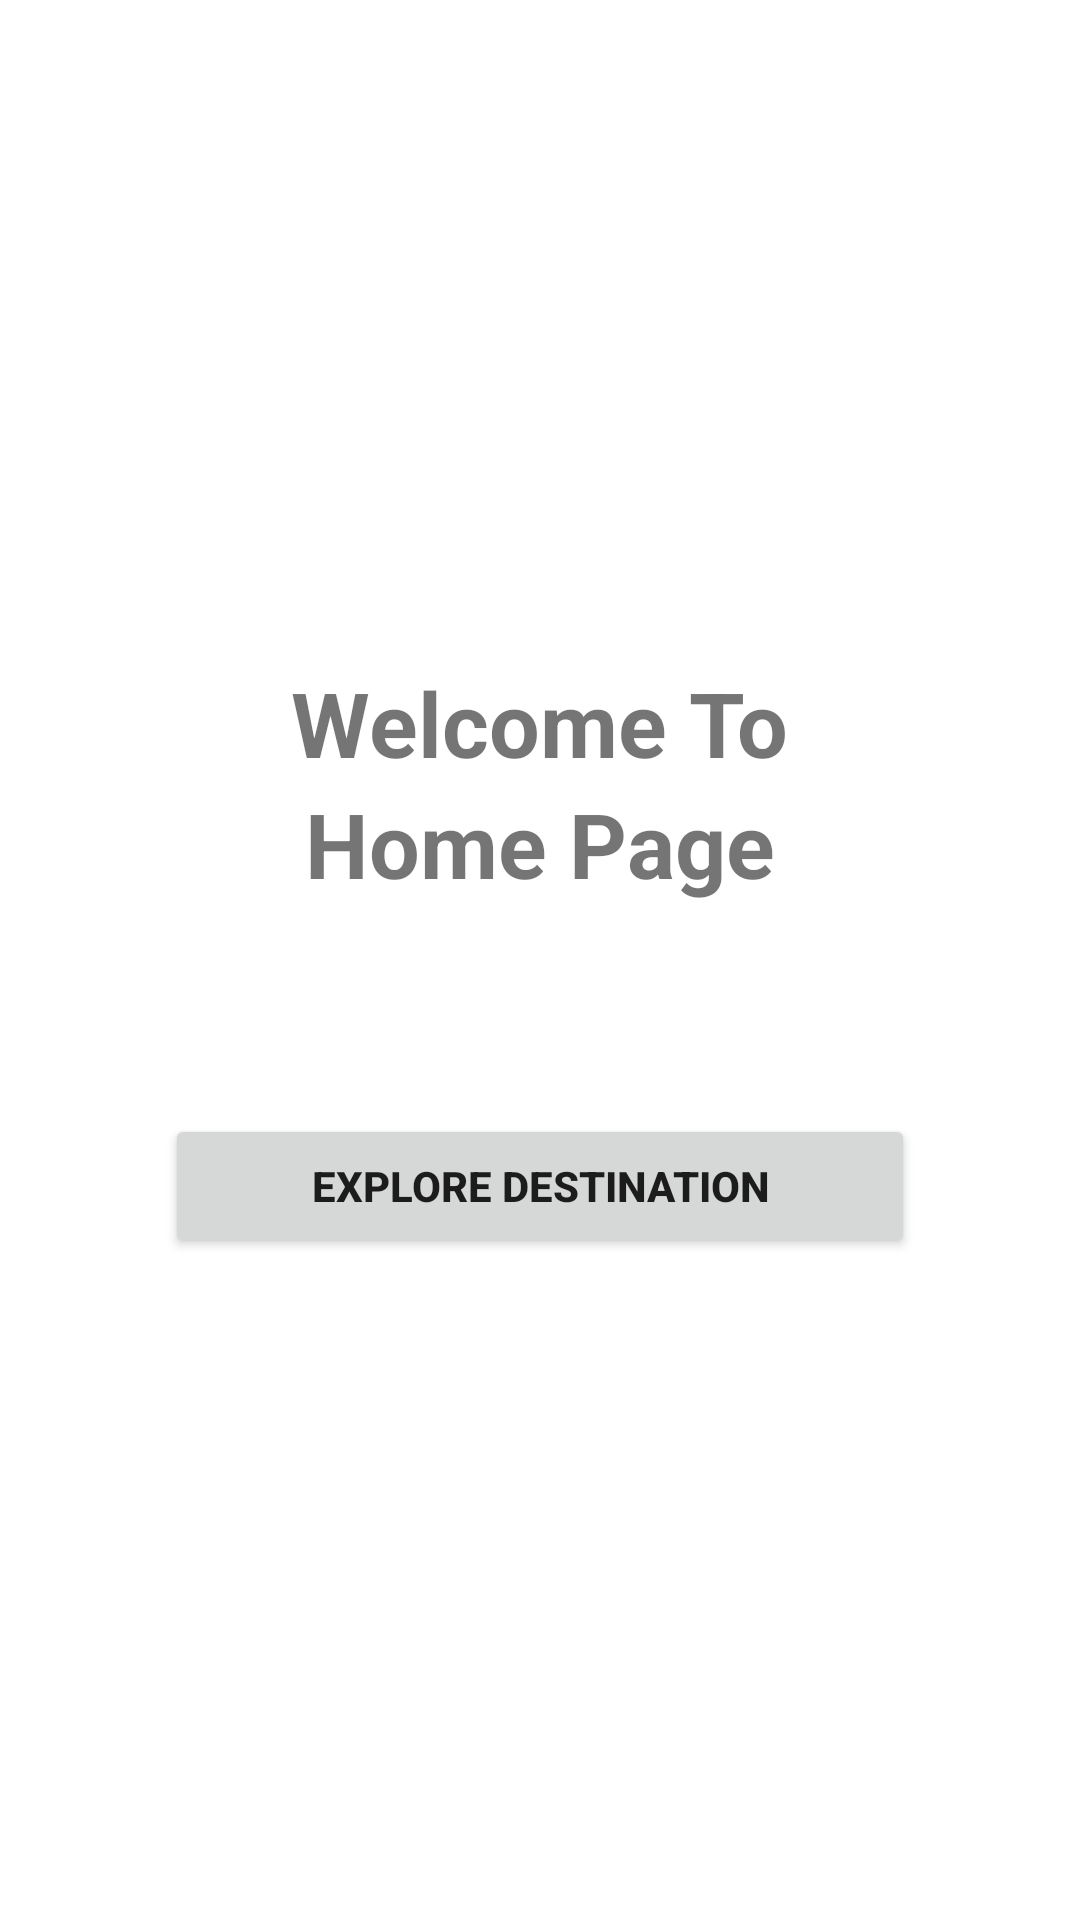

Write the Android layout XML for this screen, with the resource values it uses.
<!-- AndroidManifest.xml: application theme AppTheme -->
<!-- res/layout/fragment_home.xml -->
<?xml version="1.0" encoding="utf-8"?>
<LinearLayout xmlns:android="http://schemas.android.com/apk/res/android"
    xmlns:tools="http://schemas.android.com/tools"
    android:layout_width="match_parent"
    android:layout_height="match_parent"
    tools:context=".HomeFragment"
    android:orientation="vertical"
    android:gravity="center"
    android:background="@color/white">
    <TextView
        android:layout_width="wrap_content"
        android:layout_height="wrap_content"
        android:text="Welcome To"
        android:textStyle="bold"
        android:textSize="30dp"/>
    <TextView
        android:layout_width="wrap_content"
        android:layout_height="wrap_content"
        android:text="Home Page"
        android:textStyle="bold"
        android:textSize="30dp"
        android:layout_marginBottom="70dp"/>
    <Button
        android:id="@+id/btn_explore"
        android:layout_width="250dp"
        android:layout_height="wrap_content"
        android:text="Explore Destination"
        android:padding="10dp"
        android:textStyle="bold"
        />


</LinearLayout>
<!-- resources referenced by this layout -->
<resources>
  <color name="white">#FFFFFFFF</color>
  <style name="AppTheme" parent="Theme.MaterialComponents.Light.DarkActionBar">
          <item name="colorPrimary">@color/blue</item>
          <item name="colorPrimaryDark">@color/blue</item>
          <item name="colorAccent">@color/white</item>
          <item name="android:actionBarStyle">@style/MyActionBar</item>
      </style>
  <color name="blue">#525BFF</color>
  <style name="MyActionBar" parent="Widget.AppCompat.ActionBar">
          <item name="background">@color/blue</item>
          <item name="android:titleTextStyle">@style/MyActionBarTitleText</item>
      </style>
  <style name="MyActionBarTitleText" parent="TextAppearance.AppCompat.Widget.ActionBar.Title">
          <item name="android:textColor">@color/white</item>
      </style>
</resources>
